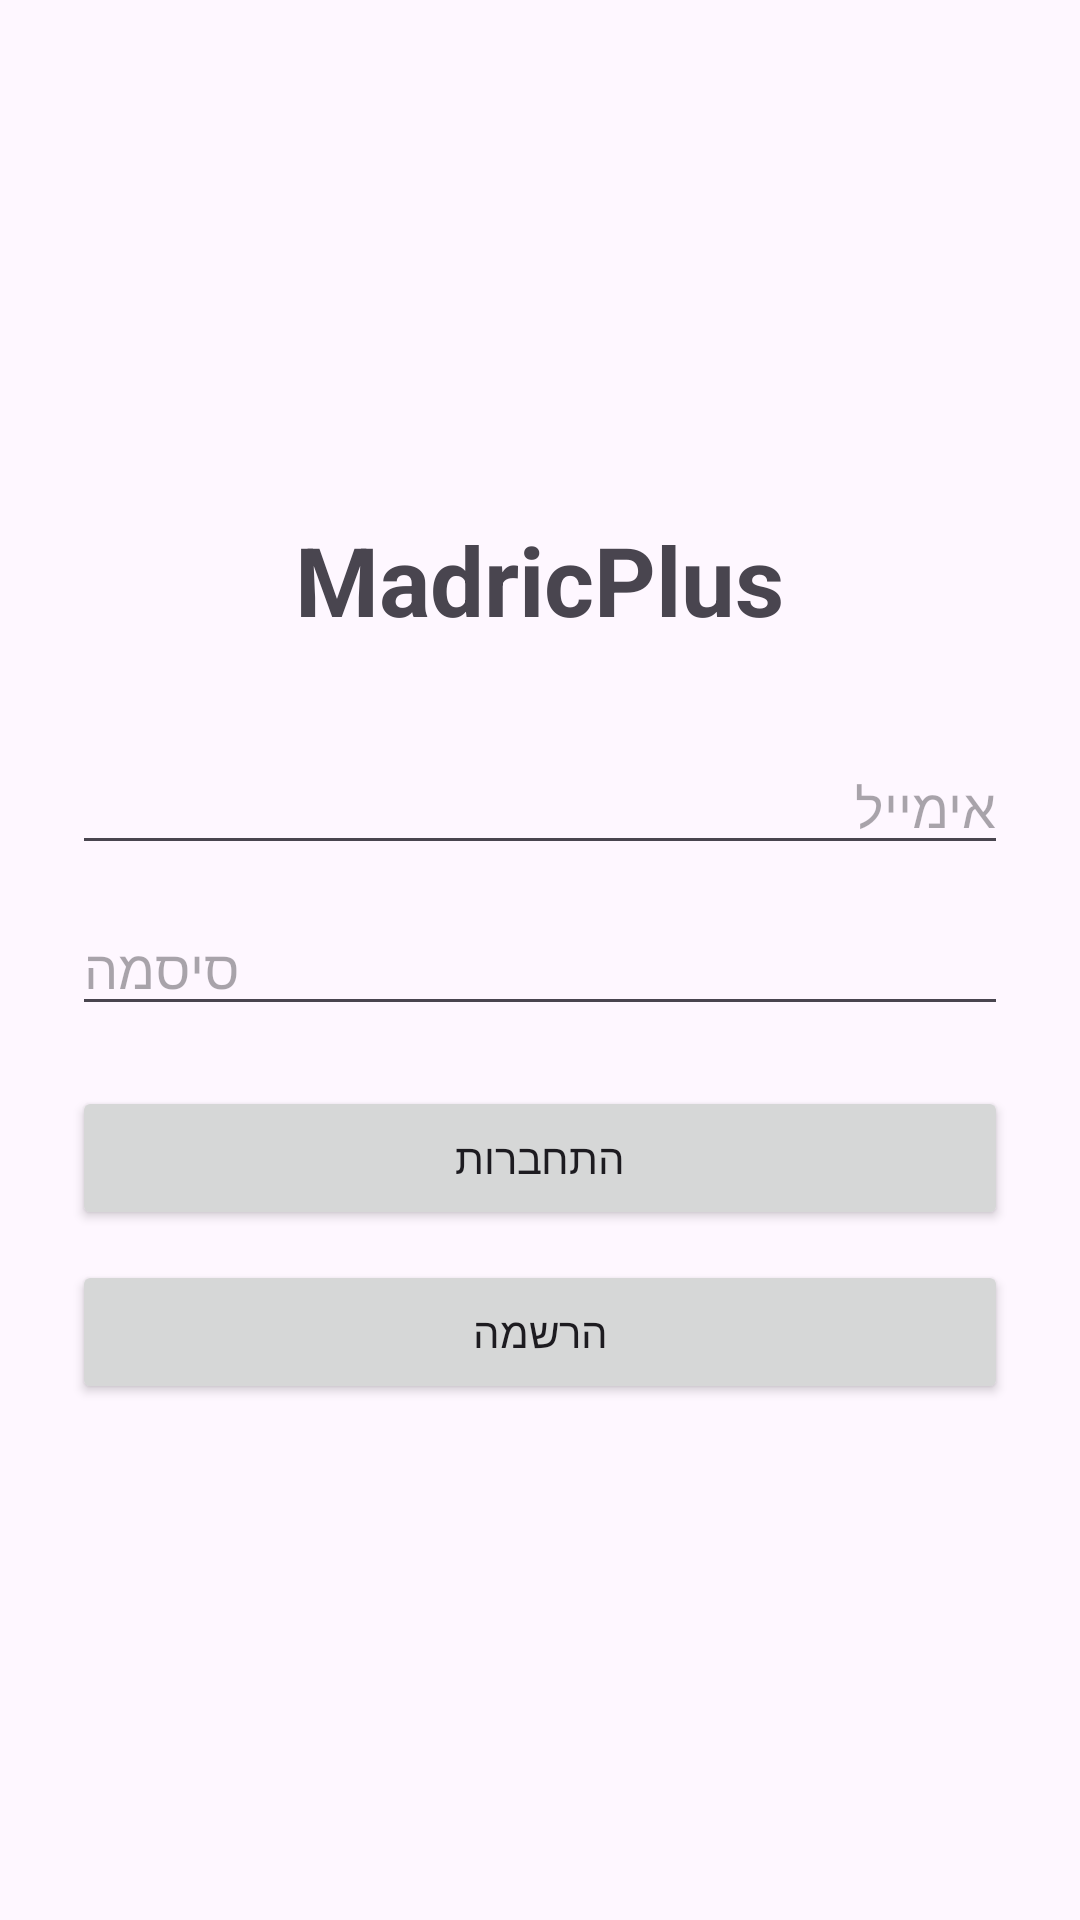

Reconstruct the res/layout file that produces this screen, plus the resources it refers to.
<!-- AndroidManifest.xml: application theme Theme.Madricplus -->
<!-- res/layout/fragment_login.xml -->
<?xml version="1.0" encoding="utf-8"?>
<LinearLayout xmlns:android="http://schemas.android.com/apk/res/android"
    android:layout_width="match_parent"
    android:layout_height="match_parent"
    android:orientation="vertical"
    android:padding="24dp"
    android:gravity="center">

    <TextView
        android:layout_width="wrap_content"
        android:layout_height="wrap_content"
        android:text="MadricPlus"
        android:textSize="32sp"
        android:textStyle="bold"
        android:layout_marginBottom="32dp"/>

    <EditText
        android:id="@+id/etEmail"
        android:layout_width="match_parent"
        android:layout_height="wrap_content"
        android:hint="אימייל"
        android:inputType="textEmailAddress"/>

    <EditText
        android:id="@+id/etPassword"
        android:layout_width="match_parent"
        android:layout_height="wrap_content"
        android:hint="סיסמה"
        android:inputType="textPassword"
        android:layout_marginTop="12dp"/>

    <Button
        android:id="@+id/btnLogin"
        android:layout_width="match_parent"
        android:layout_height="wrap_content"
        android:text="התחברות"
        android:layout_marginTop="20dp"/>

    <Button
        android:id="@+id/btnRegister"
        android:layout_width="match_parent"
        android:layout_height="wrap_content"
        android:text="הרשמה"
        android:layout_marginTop="10dp"/>

</LinearLayout>
<!-- resources referenced by this layout -->
<resources>
  <style name="Theme.Madricplus" parent="Base.Theme.Madricplus" />
  <style name="Base.Theme.Madricplus" parent="Theme.Material3.DayNight.NoActionBar">
          
          
      </style>
</resources>
